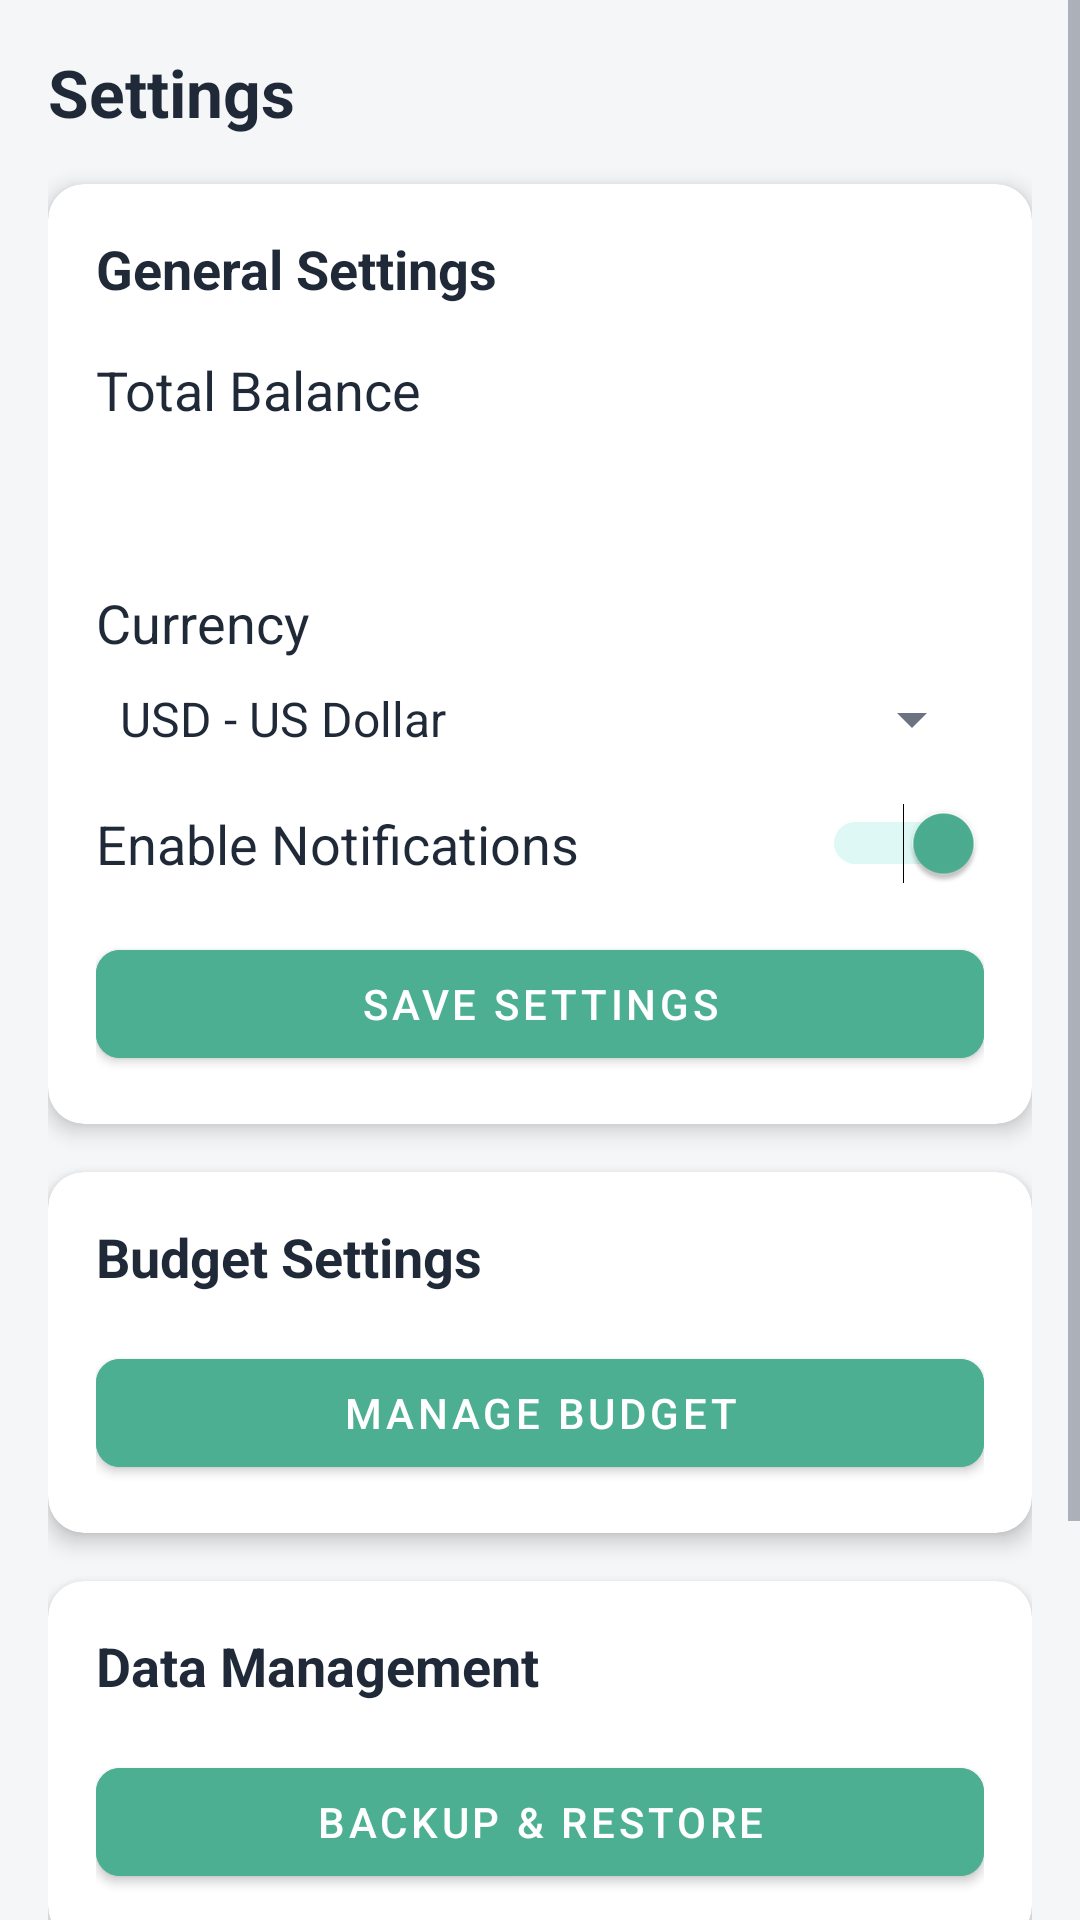

The Android layout XML behind this screen, and the referenced resources:
<!-- AndroidManifest.xml: application theme Theme.PersonalFinanceTracker -->
<!-- res/layout/fragment_settings.xml -->
<?xml version="1.0" encoding="utf-8"?>
<ScrollView xmlns:android="http://schemas.android.com/apk/res/android"
    xmlns:app="http://schemas.android.com/apk/res-auto"
    xmlns:tools="http://schemas.android.com/tools"
    android:layout_width="match_parent"
    android:layout_height="match_parent"
    android:background="@color/colorBackground"
    android:fillViewport="true">

    <androidx.constraintlayout.widget.ConstraintLayout
        android:layout_width="match_parent"
        android:layout_height="wrap_content"
        android:padding="16dp">

        <TextView
            android:id="@+id/textViewSettingsTitle"
            android:layout_width="wrap_content"
            android:layout_height="wrap_content"
            android:text="Settings"
            android:textAppearance="@style/TextAppearance.AppCompat.Large"
            android:textColor="@color/colorText"
            android:textStyle="bold"
            app:layout_constraintStart_toStartOf="parent"
            app:layout_constraintTop_toTopOf="parent" />

        <androidx.cardview.widget.CardView
            android:id="@+id/cardViewGeneralSettings"
            android:layout_width="0dp"
            android:layout_height="wrap_content"
            android:layout_marginTop="16dp"
            app:cardBackgroundColor="@color/colorSurface"
            app:cardCornerRadius="12dp"
            app:cardElevation="4dp"
            app:layout_constraintEnd_toEndOf="parent"
            app:layout_constraintStart_toStartOf="parent"
            app:layout_constraintTop_toBottomOf="@+id/textViewSettingsTitle">

            <LinearLayout
                android:layout_width="match_parent"
                android:layout_height="wrap_content"
                android:orientation="vertical"
                android:padding="16dp">

                <TextView
                    android:layout_width="wrap_content"
                    android:layout_height="wrap_content"
                    android:text="@string/general_settings"
                    android:textAppearance="@style/TextAppearance.AppCompat.Medium"
                    android:textColor="@color/colorText"
                    android:textStyle="bold" />

                <TextView
                    android:layout_width="wrap_content"
                    android:layout_height="wrap_content"
                    android:layout_marginTop="16dp"
                    android:text="Total Balance"
                    android:textAppearance="@style/TextAppearance.AppCompat.Medium"
                    android:textColor="@color/colorText" />

                <TextView
                    android:id="@+id/textViewTotalBalance"
                    android:layout_width="wrap_content"
                    android:layout_height="wrap_content"
                    android:layout_marginTop="8dp"
                    android:textAppearance="@style/TextAppearance.AppCompat.Large"
                    android:textColor="@color/colorText"
                    android:textStyle="bold" />

                <TextView
                    android:layout_width="wrap_content"
                    android:layout_height="wrap_content"
                    android:layout_marginTop="16dp"
                    android:text="@string/currency"
                    android:textAppearance="@style/TextAppearance.AppCompat.Medium"
                    android:textColor="@color/colorText" />

                <Spinner
                    android:id="@+id/spinnerCurrency"
                    android:layout_width="match_parent"
                    android:layout_height="wrap_content"
                    android:layout_marginTop="8dp"
                    android:entries="@array/currencies" />

                <LinearLayout
                    android:layout_width="match_parent"
                    android:layout_height="wrap_content"
                    android:layout_marginTop="16dp"
                    android:gravity="center_vertical"
                    android:orientation="horizontal">

                    <TextView
                        android:layout_width="0dp"
                        android:layout_height="wrap_content"
                        android:layout_weight="1"
                        android:text="@string/enable_notifications"
                        android:textAppearance="@style/TextAppearance.AppCompat.Medium"
                        android:textColor="@color/colorText" />

                    <Switch
                        android:id="@+id/switchNotifications"
                        android:layout_width="wrap_content"
                        android:layout_height="wrap_content"
                        android:checked="true"
                        android:thumbTint="@color/colorPrimary"
                        android:trackTint="@color/colorPrimaryLight" />
                </LinearLayout>

                <Button
                    android:id="@+id/buttonSaveSettings"
                    android:layout_width="match_parent"
                    android:layout_height="wrap_content"
                    android:layout_marginTop="16dp"
                    android:backgroundTint="@color/colorPrimary"
                    android:text="@string/save_settings"
                    android:textColor="@color/colorSurface" />
            </LinearLayout>
        </androidx.cardview.widget.CardView>

        <androidx.cardview.widget.CardView
            android:id="@+id/cardViewBudgetSettings"
            android:layout_width="0dp"
            android:layout_height="wrap_content"
            android:layout_marginTop="16dp"
            app:cardBackgroundColor="@color/colorSurface"
            app:cardCornerRadius="12dp"
            app:cardElevation="4dp"
            app:layout_constraintEnd_toEndOf="parent"
            app:layout_constraintStart_toStartOf="parent"
            app:layout_constraintTop_toBottomOf="@+id/cardViewGeneralSettings">

            <LinearLayout
                android:layout_width="match_parent"
                android:layout_height="wrap_content"
                android:orientation="vertical"
                android:padding="16dp">

                <TextView
                    android:layout_width="wrap_content"
                    android:layout_height="wrap_content"
                    android:text="Budget Settings"
                    android:textAppearance="@style/TextAppearance.AppCompat.Medium"
                    android:textColor="@color/colorText"
                    android:textStyle="bold" />

                <Button
                    android:id="@+id/buttonBudgetSettings"
                    android:layout_width="match_parent"
                    android:layout_height="wrap_content"
                    android:layout_marginTop="16dp"
                    android:backgroundTint="@color/colorSecondary"
                    android:text="@string/manage_budget"
                    android:textColor="@color/colorSurface" />
            </LinearLayout>
        </androidx.cardview.widget.CardView>

        <androidx.cardview.widget.CardView
            android:id="@+id/cardViewBackupRestore"
            android:layout_width="0dp"
            android:layout_height="wrap_content"
            android:layout_marginTop="16dp"
            app:cardBackgroundColor="@color/colorSurface"
            app:cardCornerRadius="12dp"
            app:cardElevation="4dp"
            app:layout_constraintEnd_toEndOf="parent"
            app:layout_constraintStart_toStartOf="parent"
            app:layout_constraintTop_toBottomOf="@+id/cardViewBudgetSettings">

            <LinearLayout
                android:layout_width="match_parent"
                android:layout_height="wrap_content"
                android:orientation="vertical"
                android:padding="16dp">

                <TextView
                    android:layout_width="wrap_content"
                    android:layout_height="wrap_content"
                    android:text="@string/data_management"
                    android:textAppearance="@style/TextAppearance.AppCompat.Medium"
                    android:textColor="@color/colorText"
                    android:textStyle="bold" />

                <Button
                    android:id="@+id/buttonBackupRestore"
                    android:layout_width="match_parent"
                    android:layout_height="wrap_content"
                    android:layout_marginTop="16dp"
                    android:backgroundTint="@color/colorAccent"
                    android:text="Backup &amp; Restore"
                    android:textColor="@color/colorSurface" />
            </LinearLayout>

        </androidx.cardview.widget.CardView>

        <com.google.android.material.card.MaterialCardView
            android:id="@+id/cardAccount"
            android:layout_width="match_parent"
            android:layout_height="wrap_content"
            android:layout_marginTop="24dp"
            android:layout_marginBottom="24dp"
            app:cardCornerRadius="12dp"
            app:cardElevation="4dp"
            app:layout_constraintTop_toBottomOf="@id/cardViewBackupRestore">

            <LinearLayout
                android:layout_width="match_parent"
                android:layout_height="wrap_content"
                android:orientation="vertical"
                android:padding="16dp">

                <TextView
                    android:layout_width="wrap_content"
                    android:layout_height="wrap_content"
                    android:text="@string/account_settings"
                    android:textColor="@color/colorText"
                    android:textSize="18sp"
                    android:textStyle="bold" />

                <com.google.android.material.button.MaterialButton
                    android:id="@+id/buttonLogout"
                    android:layout_width="match_parent"
                    android:layout_height="wrap_content"
                    android:layout_marginTop="16dp"
                    android:text="@string/logout"
                    android:textColor="@color/colorText"
                    app:backgroundTint="@color/colorExpense"
                    app:cornerRadius="12dp" />
            </LinearLayout>
        </com.google.android.material.card.MaterialCardView>

    </androidx.constraintlayout.widget.ConstraintLayout>
</ScrollView>
<!-- resources referenced by this layout -->
<resources>
  <string-array name="currencies">
          <item>USD - US Dollar</item>
          <item>EUR - Euro</item>
          <item>GBP - British Pound</item>
          <item>JPY - Japanese Yen</item>
          <item>AUD - Australian Dollar</item>
          <item>CAD - Canadian Dollar</item>
          <item>CHF - Swiss Franc</item>
          <item>CNY - Chinese Yuan</item>
          <item>INR - Indian Rupee</item>
          <item>LKR - Sri Lankan Rupee</item>
          <item>SGD - Singapore Dollar</item>
          <item>NZD - New Zealand Dollar</item>
          <item>KRW - South Korean Won</item>
          <item>BRL - Brazilian Real</item>
          <item>RUB - Russian Ruble</item>
          <item>ZAR - South African Rand</item>
          <item>MXN - Mexican Peso</item>
          <item>SEK - Swedish Krona</item>
          <item>NOK - Norwegian Krone</item>
          <item>DKK - Danish Krone</item>
      </string-array>
  <color name="colorAccent">#4CAF91</color>
  <color name="colorBackground">#F4F6F8</color>
  <color name="colorExpense">#EF4444</color>
  <color name="colorPrimary">#4CAF91</color>
  <color name="colorPrimaryLight">#81E6D9</color>
  <color name="colorSecondary">#4CAF91</color>
  <color name="colorSurface">#FFFFFF</color>
  <color name="colorText">#1F2937</color>
  <string name="account_settings">Account Settings</string>
  <string name="currency">Currency</string>
  <string name="data_management">Data Management</string>
  <string name="enable_notifications">Enable Notifications</string>
  <string name="general_settings">General Settings</string>
  <string name="logout">Logout</string>
  <string name="manage_budget">Manage Budget</string>
  <string name="save_settings">Save Settings</string>
  <color name="colorPrimaryDark">#4CAF91</color>
  <color name="colorTextOnPrimary">#FFFFFF</color>
  <color name="colorSecondaryDark">#3D8B73</color>
  <color name="colorCardBackground">#FFFFFF</color>
  <color name="colorTextSecondary">#6B7280</color>
  <color name="colorDivider">#E5E7EB</color>
  <style name="Widget.App.Button" parent="Widget.MaterialComponents.Button">
          <item name="android:textColor">@color/colorTextOnPrimary</item>
          <item name="backgroundTint">@color/colorPrimary</item>
          <item name="cornerRadius">8dp</item>
      </style>
  <style name="Widget.App.TextInputLayout" parent="Widget.MaterialComponents.TextInputLayout.OutlinedBox">
          <item name="boxStrokeColor">@color/colorPrimary</item>
          <item name="hintTextColor">@color/colorPrimary</item>
          <item name="android:textColorHint">@color/colorTextSecondary</item>
      </style>
</resources>
